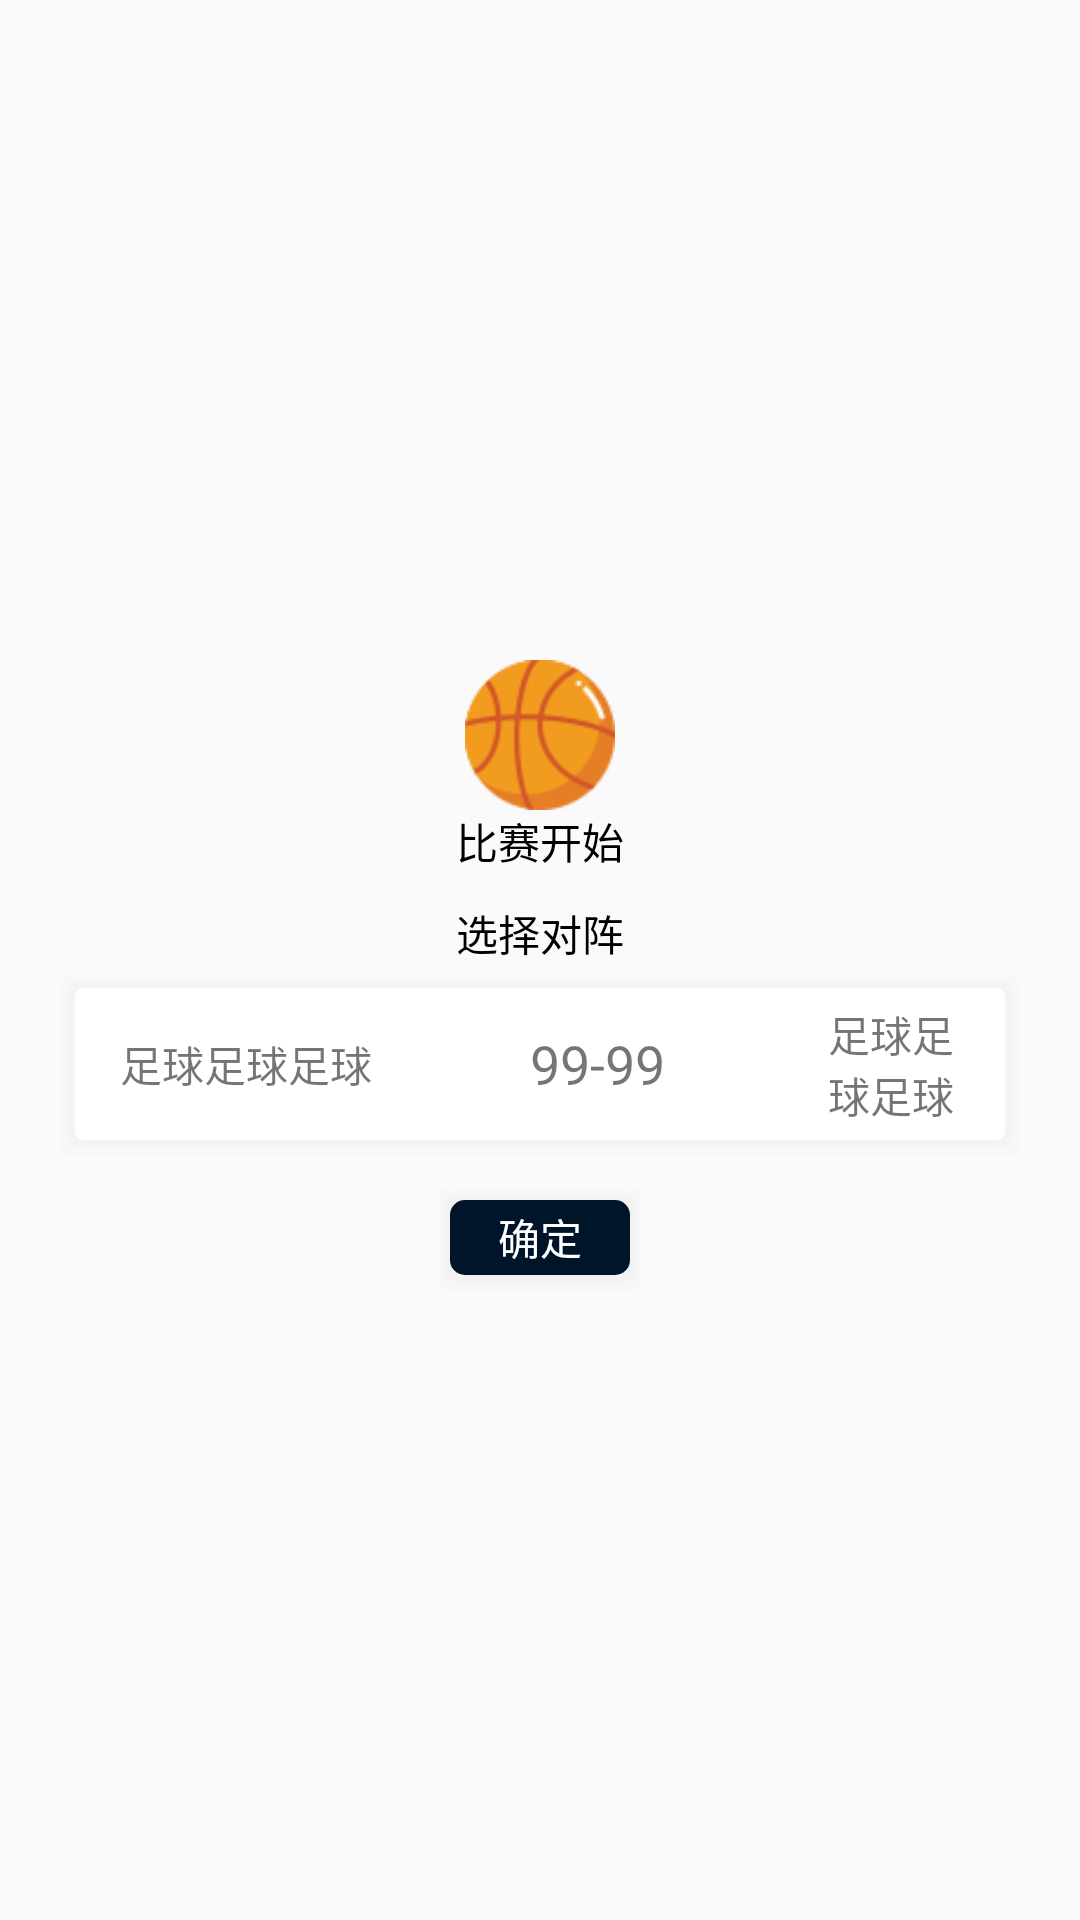

Produce the Android XML layout that renders to this screen, including the resource entries it uses.
<!-- AndroidManifest.xml: application theme AppTheme -->
<!-- res/layout/dialog_status_event.xml -->
<?xml version="1.0" encoding="utf-8"?>
<LinearLayout xmlns:android="http://schemas.android.com/apk/res/android"
    xmlns:tools="http://schemas.android.com/tools"
    android:layout_width="match_parent"
    android:layout_height="wrap_content"
    android:gravity="center"
    android:orientation="vertical"
    android:padding="30px">

    <LinearLayout
        android:layout_width="match_parent"
        android:layout_height="wrap_content"
        android:layout_marginTop="10dp"
        android:gravity="center"
        android:orientation="vertical"
        android:padding="30px">

        <ImageView
            android:id="@+id/iv_event_ic"
            android:layout_width="50dp"
            android:layout_height="50dp"
            android:background="@drawable/ic_result_ball" />

        <TextView
            android:id="@+id/tv_event_name"
            android:layout_width="wrap_content"
            android:layout_height="wrap_content"
            android:text="比赛开始"
            android:textColor="#000000" />

        <LinearLayout
            android:id="@+id/ll_against_index"
            android:layout_width="match_parent"
            android:layout_height="wrap_content"
            android:layout_marginTop="10dp"
            android:gravity="center"
            android:orientation="vertical">

            <TextView
                android:layout_width="wrap_content"
                android:layout_height="wrap_content"
                android:text="选择对阵"
                android:textColor="#000000" />

            <LinearLayout
                android:id="@+id/ll_against"
                android:layout_width="wrap_content"
                android:layout_height="wrap_content"
                android:layout_marginTop="3dp"
                android:background="@drawable/layer_highlight"
                android:elevation="10dp"
                android:gravity="center"
                android:orientation="horizontal"
                android:paddingLeft="20dp"
                android:paddingTop="10dp"
                android:paddingRight="20dp"
                android:paddingBottom="10dp">

                <TextView
                    android:id="@+id/tv_host_team_name"
                    android:layout_width="wrap_content"
                    android:layout_height="wrap_content"
                    android:layout_marginRight="10dp"
                    android:gravity="center"
                    android:text="足球足球足球"
                    android:maxWidth="90dp"
                    android:textSize="14sp" />

                <ImageView
                    android:id="@+id/iv_host_team_img"
                    android:layout_width="25dp"
                    android:layout_height="25dp"
                    android:layout_marginRight="10dp"
                    android:src="@drawable/ic_oneyuan" />

                <TextView
                    android:id="@+id/tv_score"
                    android:layout_width="60dp"
                    android:layout_height="wrap_content"
                    android:gravity="center"
                    android:text="99-99"
                    android:textSize="18sp" />

                <ImageView
                    android:id="@+id/iv_guest_team_img"
                    android:layout_width="25dp"
                    android:layout_height="25dp"
                    android:layout_marginLeft="10dp"
                    android:src="@drawable/ic_oneyuan" />

                <TextView
                    android:id="@+id/tv_guest_team_name"
                    android:layout_width="wrap_content"
                    android:layout_height="wrap_content"
                    android:layout_marginLeft="10dp"
                    android:gravity="center"
                    android:text="足球足球足球"
                    android:maxWidth="90dp"
                    android:textSize="14sp" />

            </LinearLayout>

        </LinearLayout>

        <Button
            android:id="@+id/btn_confirm"
            android:layout_width="70dp"
            android:layout_height="35dp"
            android:layout_marginTop="10dp"
            android:background="@drawable/layer_button_bg_primary"
            android:paddingTop="0dp"
            android:paddingBottom="0dp"
            android:text="确定"
            android:textColor="#ffffff"
            android:textSize="14sp" />
    </LinearLayout>
</LinearLayout>
<!-- resources referenced by this layout -->
<resources>
  <!-- drawable ic_result_ball: png bitmap (drawable-xhdpi, 4082 bytes) -->
  <!-- drawable layer_button_bg_primary: vector/xml drawable (drawable, 2343 chars, omitted) -->
  <!-- drawable layer_highlight: vector/xml drawable (drawable, 2671 chars, omitted) -->
  <style name="AppTheme" parent="Theme.AppCompat.Light.DarkActionBar">
          
          <item name="colorPrimary">@color/colorPrimary</item>
          <item name="colorPrimaryDark">@color/colorPrimaryDark</item>
          <item name="colorAccent">@color/colorPrimaryBlack</item>
      </style>
  <color name="colorPrimary">#3F51B5</color>
  <color name="colorPrimaryDark">#303F9F</color>
  <color name="colorPrimaryBlack">@android:color/background_dark</color>
</resources>
